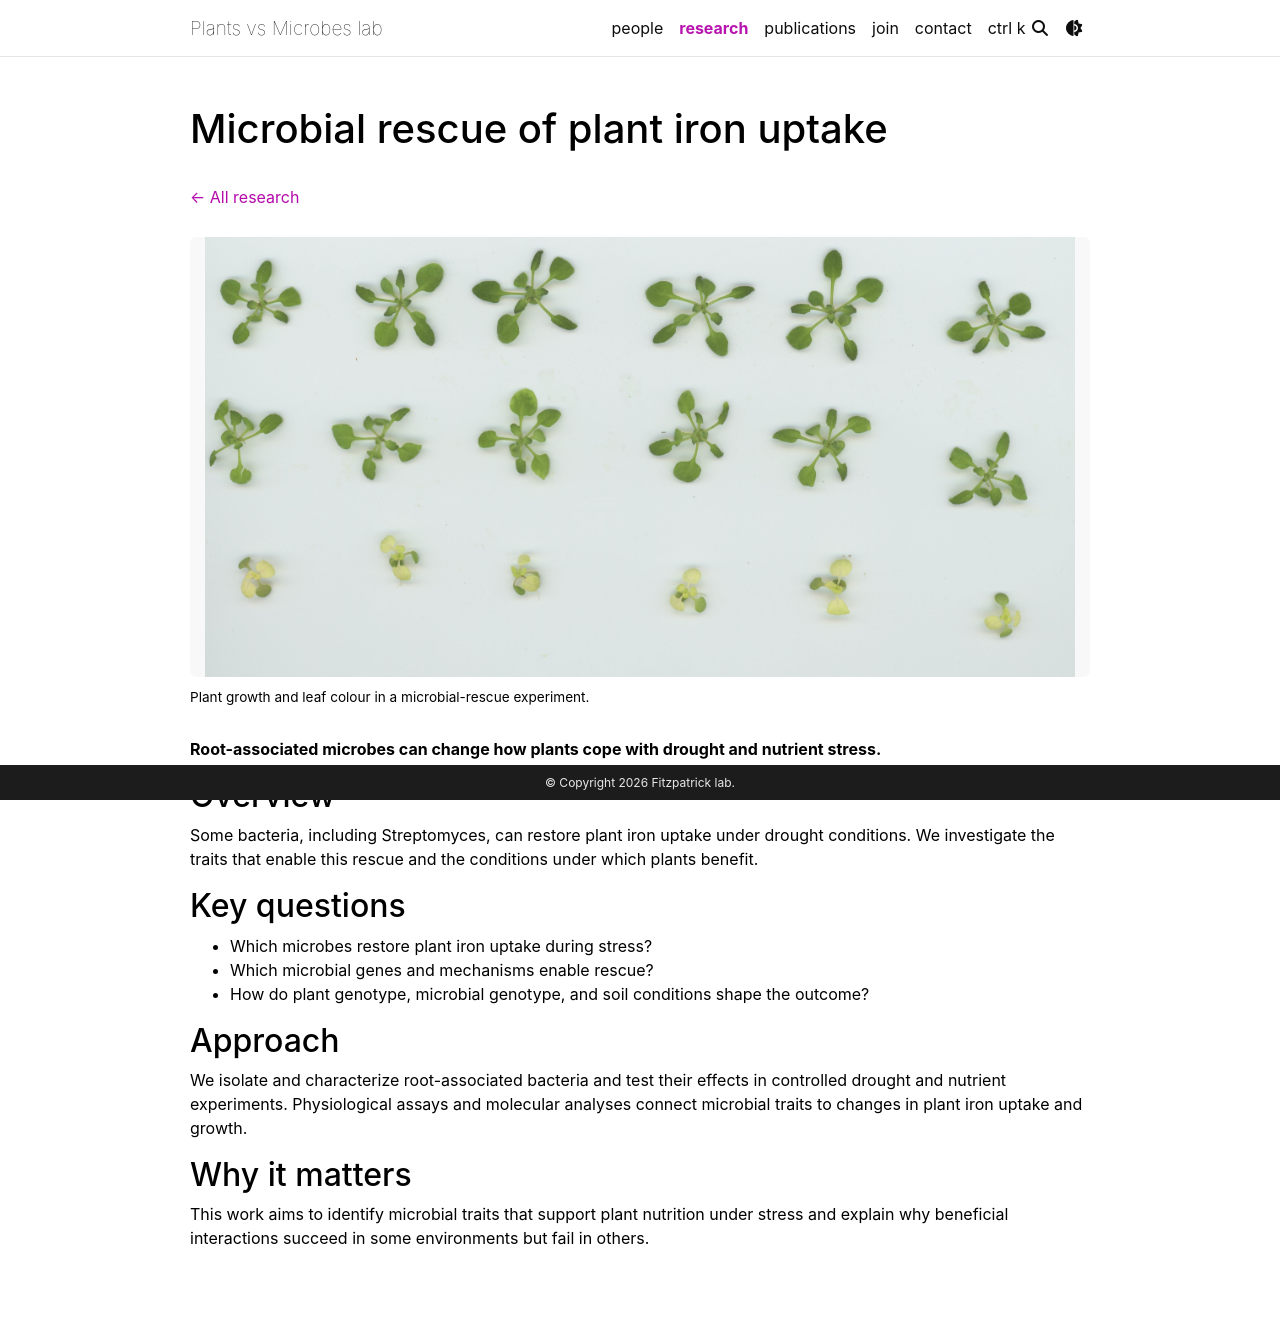

repository: plants-versus-microbes/plants-versus-microbes.github.io · page: research/microbial-iron-rescue/index.html · generator: jekyll

---
layout: page
title: "Microbial rescue of plant iron uptake"
permalink: /research/microbial-iron-rescue/
nav: false
---

[← All research]({{ "/research/" | relative_url }})

{% include research_figure.liquid key="microbial-iron-rescue" %}

**Root-associated microbes can change how plants cope with drought and nutrient stress.**

## Overview

Some bacteria, including Streptomyces, can restore plant iron uptake under drought conditions. We investigate the traits that enable this rescue and the conditions under which plants benefit.

## Key questions

- Which microbes restore plant iron uptake during stress?
- Which microbial genes and mechanisms enable rescue?
- How do plant genotype, microbial genotype, and soil conditions shape the outcome?

## Approach

We isolate and characterize root-associated bacteria and test their effects in controlled drought and nutrient experiments. Physiological assays and molecular analyses connect microbial traits to changes in plant iron uptake and growth.

## Why it matters

This work aims to identify microbial traits that support plant nutrition under stress and explain why beneficial interactions succeed in some environments but fail in others.
